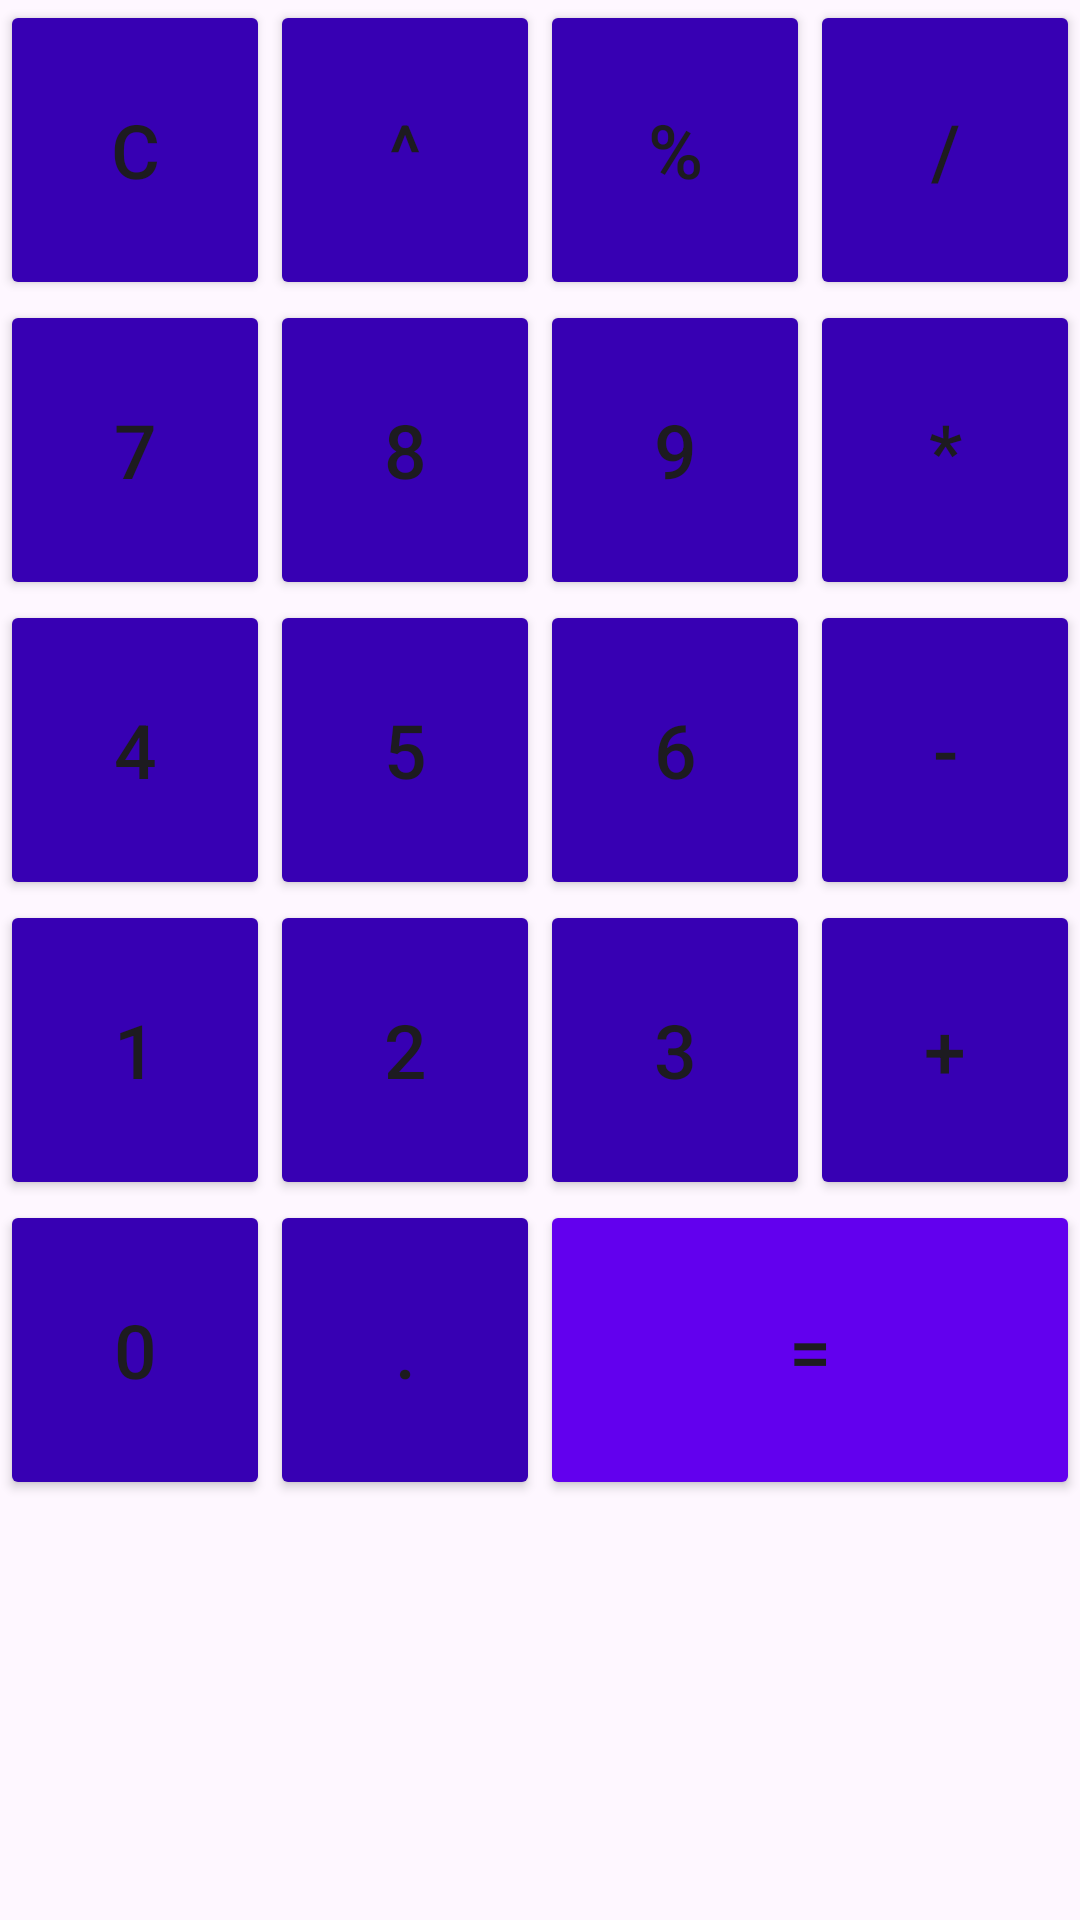

Android layout source for this screen:
<!-- AndroidManifest.xml: application theme Theme.Kelompok8__Project_Akhir_3 -->
<!-- res/layout/buttons_layout.xml -->
<?xml version="1.0" encoding="utf-8"?>
<RelativeLayout
    xmlns:android="http://schemas.android.com/apk/res/android"
    android:layout_width="match_parent"
    android:layout_height="wrap_content">

    <GridLayout
        android:layout_width="match_parent"
        android:layout_height="wrap_content"
        android:rowCount="5"
        android:columnCount="4">

        <Button
            android:id="@+id/clear_btn"
            android:layout_width="wrap_content"
            android:layout_height="100dp"
            android:text="C"
            android:textColor="@color/colorWhite"
            android:backgroundTint="@color/colorPrimaryDark"
            android:textSize="25sp"
            android:layout_row="0"
            android:layout_column="0"
            android:layout_columnWeight="1"
            android:onClick="onButtonClicked"/>


        <Button
            android:id="@+id/power_btn"
            android:layout_width="wrap_content"
            android:layout_height="100dp"
            android:text="^"
            android:textColor="@color/colorWhite"
            android:backgroundTint="@color/colorPrimaryDark"
            android:textSize="25sp"
            android:layout_row="0"
            android:layout_column="1"
            android:layout_columnWeight="1"
            android:onClick="onButtonClicked"/>

        <Button
            android:id="@+id/percent_btn"
            android:layout_width="wrap_content"
            android:layout_height="100dp"
            android:text="%"
            android:textColor="@color/colorWhite"
            android:backgroundTint="@color/colorPrimaryDark"
            android:textSize="25sp"
            android:layout_row="0"
            android:layout_column="2"
            android:layout_columnWeight="1"
            android:onClick="onButtonClicked"/>
        <Button
            android:id="@+id/division_btn"
            android:layout_width="wrap_content"
            android:layout_height="100dp"
            android:text="/"
            android:textColor="@color/colorWhite"
            android:backgroundTint="@color/colorPrimaryDark"
            android:textSize="25sp"
            android:layout_row="0"
            android:layout_column="3"
            android:layout_columnWeight="1"
            android:onClick="onButtonClicked"/>
        <Button
            android:id="@+id/btn7"
            android:layout_width="wrap_content"
            android:layout_height="100dp"
            android:text="7"
            android:textColor="@color/colorWhite"
            android:backgroundTint="@color/colorPrimaryDark"
            android:textSize="25sp"
            android:layout_row="1"
            android:layout_column="0"
            android:layout_columnWeight="1"
            android:onClick="onButtonClicked"/>
        <Button
            android:id="@+id/btn8"
            android:layout_width="wrap_content"
            android:layout_height="100dp"
            android:text="8"
            android:textColor="@color/colorWhite"
            android:backgroundTint="@color/colorPrimaryDark"
            android:textSize="25sp"
            android:layout_row="1"
            android:layout_column="1"
            android:layout_columnWeight="1"
            android:onClick="onButtonClicked"/>
        <Button
            android:id="@+id/btn9"
            android:layout_width="wrap_content"
            android:layout_height="100dp"
            android:text="9"
            android:textColor="@color/colorWhite"
            android:backgroundTint="@color/colorPrimaryDark"
            android:textSize="25sp"
            android:layout_row="1"
            android:layout_column="2"
            android:layout_columnWeight="1"
            android:onClick="onButtonClicked"/>

        <Button
            android:id="@+id/multiply_btn"
            android:layout_width="wrap_content"
            android:layout_height="100dp"
            android:text="*"
            android:textColor="@color/colorWhite"
            android:backgroundTint="@color/colorPrimaryDark"
            android:textSize="25sp"
            android:layout_row="1"
            android:layout_column="3"
            android:layout_columnWeight="1"
            android:onClick="onButtonClicked"/>

        <Button
            android:id="@+id/btn4"
            android:layout_width="wrap_content"
            android:layout_height="100dp"
            android:text="4"
            android:textColor="@color/colorWhite"
            android:backgroundTint="@color/colorPrimaryDark"
            android:textSize="25sp"
            android:layout_row="2"
            android:layout_column="0"
            android:layout_columnWeight="1"
            android:onClick="onButtonClicked"/>
        <Button
            android:id="@+id/btn5"
            android:layout_width="wrap_content"
            android:layout_height="100dp"
            android:text="5"
            android:textColor="@color/colorWhite"
            android:backgroundTint="@color/colorPrimaryDark"
            android:textSize="25sp"
            android:layout_row="2"
            android:layout_column="1"
            android:layout_columnWeight="1"
            android:onClick="onButtonClicked"/>
        <Button
            android:id="@+id/btn6"
            android:layout_width="wrap_content"
            android:layout_height="100dp"
            android:text="6"
            android:textColor="@color/colorWhite"
            android:backgroundTint="@color/colorPrimaryDark"
            android:textSize="25sp"
            android:layout_row="2"
            android:layout_column="2"
            android:layout_columnWeight="1"
            android:onClick="onButtonClicked"/>

        <Button
            android:id="@+id/substraction_btn"
            android:layout_width="wrap_content"
            android:layout_height="100dp"
            android:text="-"
            android:textColor="@color/colorWhite"
            android:backgroundTint="@color/colorPrimaryDark"
            android:textSize="25sp"
            android:layout_row="2"
            android:layout_column="3"
            android:layout_columnWeight="1"
            android:onClick="onButtonClicked"/>


        <Button
            android:id="@+id/btn1"
            android:layout_width="wrap_content"
            android:layout_height="100dp"
            android:text="1"
            android:textColor="@color/colorWhite"
            android:backgroundTint="@color/colorPrimaryDark"
            android:textSize="25sp"
            android:layout_row="3"
            android:layout_column="0"
            android:layout_columnWeight="1"
            android:onClick="onButtonClicked"/>
        <Button
            android:id="@+id/btn2"
            android:layout_width="wrap_content"
            android:layout_height="100dp"
            android:text="2"
            android:textColor="@color/colorWhite"
            android:backgroundTint="@color/colorPrimaryDark"
            android:textSize="25sp"
            android:layout_row="3"
            android:layout_column="1"
            android:layout_columnWeight="1"
            android:onClick="onButtonClicked"/>
        <Button
            android:id="@+id/btn3"
            android:layout_width="wrap_content"
            android:layout_height="100dp"
            android:text="3"
            android:textColor="@color/colorWhite"
            android:backgroundTint="@color/colorPrimaryDark"
            android:textSize="25sp"
            android:layout_row="3"
            android:layout_column="2"
            android:layout_columnWeight="1"
            android:onClick="onButtonClicked"/>

        <Button
            android:id="@+id/addition_btn"
            android:layout_width="wrap_content"
            android:layout_height="100dp"
            android:text="+"
            android:textColor="@color/colorWhite"
            android:backgroundTint="@color/colorPrimaryDark"
            android:textSize="25sp"
            android:layout_row="3"
            android:layout_column="3"
            android:layout_columnWeight="1"
            android:onClick="onButtonClicked"/>

        <Button
            android:id="@+id/btn0"
            android:layout_width="wrap_content"
            android:layout_height="100dp"
            android:text="0"
            android:textColor="@color/colorWhite"
            android:backgroundTint="@color/colorPrimaryDark"
            android:textSize="25sp"
            android:layout_row="4"
            android:layout_column="0"
            android:layout_columnWeight="1"
            android:onClick="onButtonClicked"/>
        <Button
            android:id="@+id/btnpoint"
            android:layout_width="wrap_content"
            android:layout_height="100dp"
            android:text="."
            android:textColor="@color/colorWhite"
            android:backgroundTint="@color/colorPrimaryDark"
            android:textSize="25sp"
            android:layout_row="4"
            android:layout_column="1"
            android:layout_columnWeight="1"
            android:onClick="onButtonClicked"/>
        <Button
            android:id="@+id/equal_btn"
            android:layout_width="wrap_content"
            android:layout_height="100dp"
            android:text="="
            android:textColor="@color/colorWhite"
            android:backgroundTint="@color/colorPrimary"
            android:textSize="25sp"
            android:layout_row="4"
            android:layout_column="2"
            android:layout_columnWeight="1"
            android:onClick="onButtonClicked"
            android:layout_columnSpan="2"/>

    </GridLayout>

</RelativeLayout>
<!-- resources referenced by this layout -->
<resources>
  <style name="Theme.Kelompok8__Project_Akhir_3" parent="Base.Theme.Kelompok8__Project_Akhir_3" />
  <style name="Base.Theme.Kelompok8__Project_Akhir_3" parent="Theme.Material3.DayNight.NoActionBar">
          
          
          <item name="android:navigationBarColor">#E8E8E8</item>
          <item name="android:statusBarColor">#E8E8E8</item>
      </style>
  <!-- not gathered from this repository: default colours our renderer supplied (Android Studio template values) -->
  <color name="colorPrimary">#FF6200EE</color>
  <color name="colorPrimaryDark">#FF3700B3</color>
</resources>
